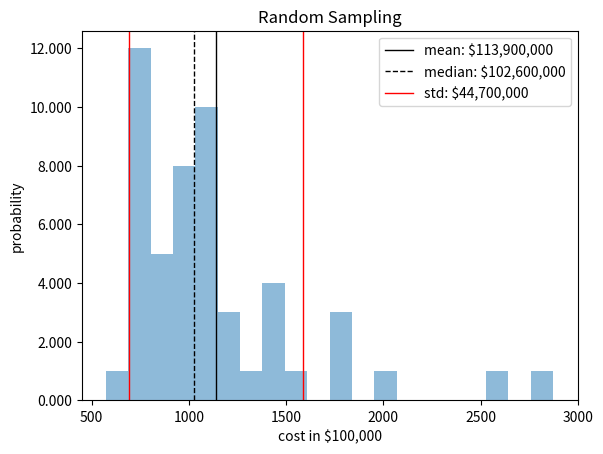
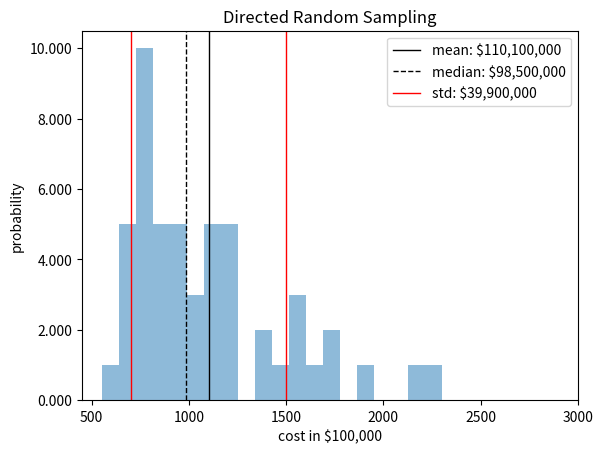
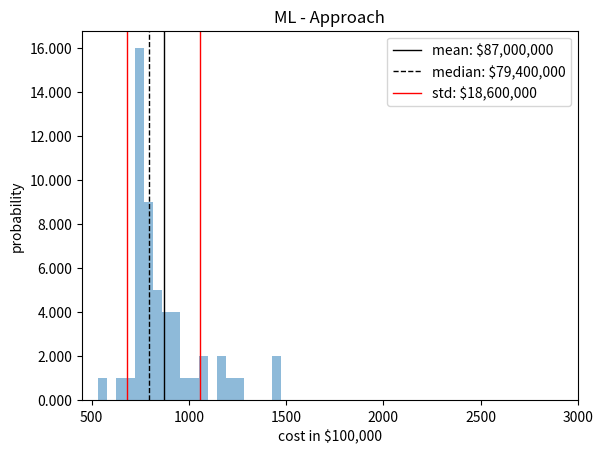
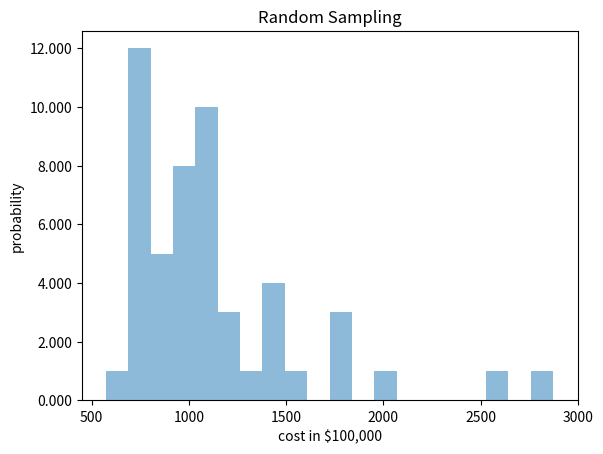
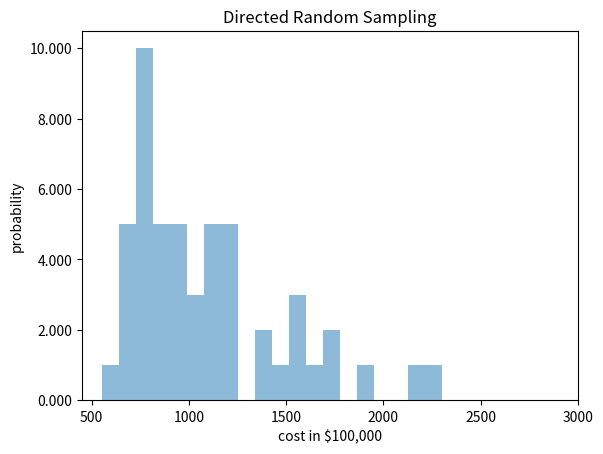
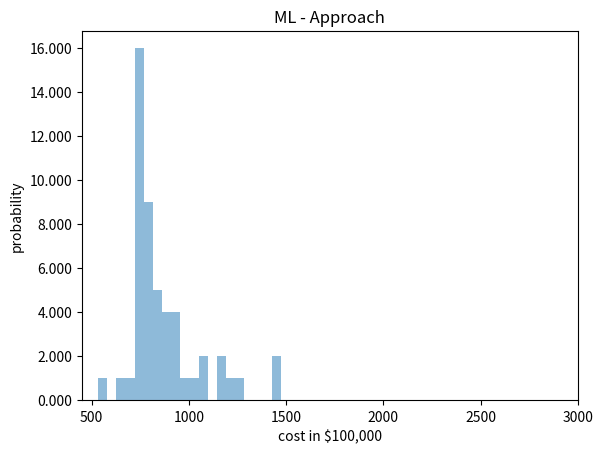
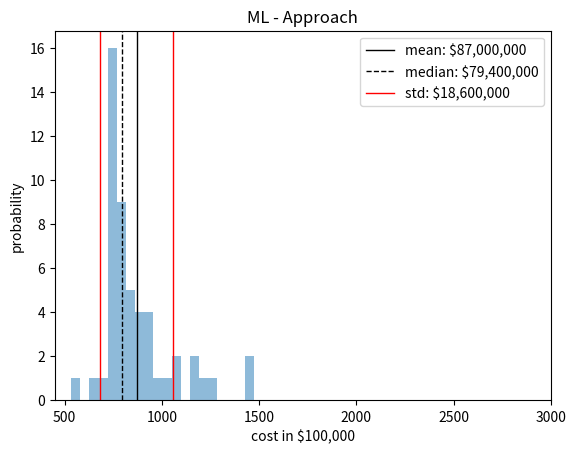
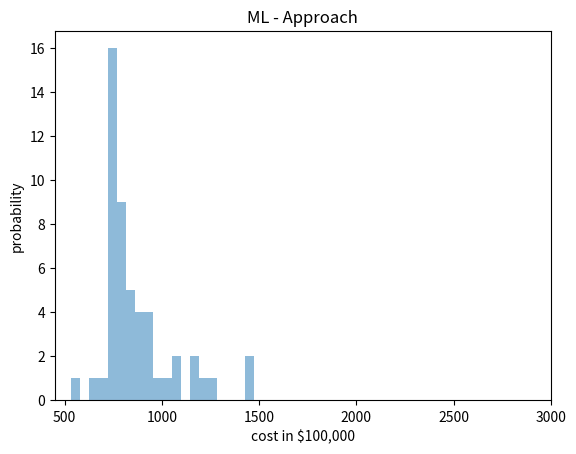

Recreate these plots in Python, in order.
import matplotlib as mpl
import matplotlib.pyplot as plt
import matplotlib.ticker as ticker
import numpy as np
from scipy.stats import beta

# width_in_inches = 3*1.5
# height_in_inches = 4*1.5
# dots_per_inch = 600

# Manually import data from multiple runs
R_1 = [
    946.9812853449417,
    764.5094391172257,
    1156.0699725318614,
    1216.839284286875,
    1012.5712972957481,
    809.1670181881642,
    917.4812072702257,
    715.3310587123229,
    728.9701917494258,
    1558.3444648360241,
    1017.5804543996695,
    1010.8205146162718,
    1476.1614796026029,
    743.4626542596073,
    1251.5952491741064,
    784.3872551502204,
    1365.3840182960432,
    770.3748463634295,
    980.0307239383272,
    806.6002862558361,
    2299.1945468466884,
    985.6754644386859,
    833.1682580755013,
    1204.7693876488538,
    720.5290751094515,
    2198.244732321545,
    1753.9016115115123,
    1580.3458141700485,
    1084.3268077314747,
    822.5348853119079,
    1594.1847664922773,
    845.0865384859834,
    738.8274324676546,
    1100.28797660992,
    964.5876644372836,
    734.6965319778816,
    1685.2255176437473,
    761.6524116643807,
    1151.2055557106462,
    1899.361775447979,
    1221.3411180700666,
    1164.7733756967268,
    703.2321030634196,
    901.6417978762868,
    1215.1526678220987,
    808.2214267137585,
    1747.9594495097583,
    1375.1605760230382,
    844.4011403746392,
    651.8564105137859,
    555.2701683171961,
]
R = [
    783.4984378534483,
    920.3689752740534,
    797.2592409470491,
    1139.8771026932925,
    784.4543648618992,
    1168.5465503476617,
    1012.3511208192547,
    1397.9078834207855,
    1438.584333122641,
    1176.5593477484902,
    960.2849232379834,
    1214.7943628199084,
    2001.1739294039705,
    1068.5680459996124,
    789.7067112280521,
    791.174494608147,
    1591.6872221377396,
    969.2866789977996,
    1142.2600743037522,
    2638.573901022776,
    877.7371897825083,
    783.2637794082674,
    1117.4877057649103,
    1070.634548191056,
    783.1057424868561,
    910.5820299690266,
    1105.875805036981,
    1122.6360275792972,
    969.9629164417605,
    950.7763110168602,
    903.2692390252538,
    757.4667241051203,
    1437.04803043671,
    922.245217929015,
    858.2147942722694,
    1278.1271926344368,
    1757.492197110114,
    794.3422805061847,
    1810.9945488805783,
    2873.122418520234,
    1122.3872280737276,
    864.5296123277079,
    1026.0384600980292,
    1735.0132924411155,
    763.0403660317436,
    751.9453280242261,
    1115.4245706497218,
    1041.7989434347219,
    790.40116381247,
    1458.2749997052815,
    572.9188767626879,
]
ML = [
    742.9689778300327,
    786.4547005649608,
    782.9559074536779,
    753.6172957726559,
    876.4638940141667,
    799.2063550496156,
    779.7021581113122,
    744.4333292419783,
    748.4865102035487,
    748.1914013228858,
    764.3621055514434,
    749.9948781390098,
    748.2073803411795,
    1222.3654302577263,
    761.7764718294944,
    1090.7863101128266,
    745.8095326783379,
    786.8428154279827,
    782.310368333687,
    739.143785838034,
    1074.699781833947,
    1241.6249154462537,
    774.1916859018933,
    1184.2638960033614,
    923.3702354822883,
    868.9455048238764,
    794.790593324436,
    933.7005499788418,
    853.1194827661782,
    830.6064637456416,
    853.3897237955931,
    1018.2835413525097,
    932.8386803864909,
    975.2365549273708,
    1473.241692215318,
    761.8218956969757,
    1455.8037002889516,
    761.6292546696257,
    719.3194043644104,
    941.6303109227683,
    827.7521974794281,
    751.385185628132,
    908.417427253346,
    805.0732586251843,
    1158.9050420964284,
    759.85233005969,
    820.6849734178161,
    753.1362251081067,
    881.3855235968239,
    655.1227625830207,
    533.3615732394767,
]

R = np.array(R)
R_1 = np.array(R_1)
ML = np.array(ML)

# Random sampling plot
fig, ax = plt.subplots(1, 1)

# plt.figure(figsize=(height_in_inches, width_in_inches), dpi=dots_per_inch)
plt.hist(
    R,
    20,
    alpha=0.5,
)
plt.title("Random Sampling")
plt.xlabel("cost in $100,000")
plt.ylabel("probability")

formatter = ticker.FormatStrFormatter("%1.3f")
ax.yaxis.set_major_formatter(formatter)
plt.xlim(450, 3000)

plt.axvline(
    np.mean(R),
    color="k",
    linestyle="solid",
    linewidth=1,
    label="mean: ${:,}".format(int(np.mean(R)) * 100000),
)
plt.axvline(
    np.median(R),
    color="k",
    linestyle="dashed",
    linewidth=1,
    label="median: ${:,}".format(int(np.median(R)) * 100000),
)
plt.axvline(
    np.mean(R) - np.std(R),
    color="r",
    linestyle="solid",
    linewidth=1,
    label="std: ${:,}".format(int(np.std(R)) * 100000),
)
plt.axvline(np.mean(R) + np.std(R), color="r", linestyle="solid", linewidth=1)

plt.legend()
plt.savefig("R.png")
plt.show()

# Direct random sampling plot

fig, ax = plt.subplots(1, 1)

# plt.figure(figsize=(height_in_inches, width_in_inches), dpi=dots_per_inch)
plt.hist(
    R_1,
    20,
    # normed=1,
    alpha=0.5,
)
plt.title("Directed Random Sampling")
plt.xlabel("cost in $100,000")
plt.ylabel("probability")

formatter = ticker.FormatStrFormatter("%1.3f")
ax.yaxis.set_major_formatter(formatter)
plt.xlim(450, 3000)

plt.axvline(
    np.mean(R_1),
    color="k",
    linestyle="solid",
    linewidth=1,
    label="mean: ${:,}".format(int(np.mean(R_1)) * 100000),
)
plt.axvline(
    np.median(R_1),
    color="k",
    linestyle="dashed",
    linewidth=1,
    label="median: ${:,}".format(int(np.median(R_1)) * 100000),
)
plt.axvline(
    np.mean(R_1) - np.std(R_1),
    color="r",
    linestyle="solid",
    linewidth=1,
    label="std: ${:,}".format(int(np.std(R_1)) * 100000),
)
plt.axvline(np.mean(R_1) + np.std(R_1), color="r", linestyle="solid", linewidth=1)

plt.legend()
plt.savefig("R_1.png")
plt.show()

# Our ML approach

fig, ax = plt.subplots(1, 1)

# plt.figure(figsize=(height_in_inches, width_in_inches), dpi=dots_per_inch)
plt.hist(
    ML,
    20,
    # normed=1,
    alpha=0.5,
)
plt.title("ML - Approach")
plt.xlabel("cost in $100,000")
plt.ylabel("probability")

formatter = ticker.FormatStrFormatter("%1.3f")
ax.yaxis.set_major_formatter(formatter)
plt.xlim(450, 3000)

plt.axvline(
    np.mean(ML),
    color="k",
    linestyle="solid",
    linewidth=1,
    label="mean: ${:,}".format(int(np.mean(ML)) * 100000),
)
plt.axvline(
    np.median(ML),
    color="k",
    linestyle="dashed",
    linewidth=1,
    label="median: ${:,}".format(int(np.median(ML)) * 100000),
)
plt.axvline(
    np.mean(ML) - np.std(ML),
    color="r",
    linestyle="solid",
    linewidth=1,
    label="std: ${:,}".format(int(np.std(ML)) * 100000),
)
plt.axvline(np.mean(ML) + np.std(ML), color="r", linestyle="solid", linewidth=1)
plt.legend()

plt.savefig("ML.png")
plt.show()


ax.yaxis.set_major_formatter(mpl.ticker.StrMethodFormatter("{x:,.0f}"))

# Simple random sampling plot.

fig, ax = plt.subplots(1, 1)

# plt.figure(figsize=(height_in_inches, width_in_inches), dpi=dots_per_inch)
plt.hist(
    R,
    20,
    # normed=1,
    alpha=0.5,
)
plt.title("Random Sampling")
plt.xlabel("cost in $100,000")
plt.ylabel("probability")

formatter = ticker.FormatStrFormatter("%1.3f")
ax.yaxis.set_major_formatter(formatter)
plt.xlim(450, 3000)

# plt.legend()
plt.savefig("R_simple.png")
plt.show()

# Simple direct random sampling plot.

fig, ax = plt.subplots(1, 1)

# plt.figure(figsize=(height_in_inches, width_in_inches), dpi=dots_per_inch)
plt.hist(
    R_1,
    20,
    # normed=1,
    alpha=0.5,
)
plt.title("Directed Random Sampling")
plt.xlabel("cost in $100,000")
plt.ylabel("probability")

formatter = ticker.FormatStrFormatter("%1.3f")
ax.yaxis.set_major_formatter(formatter)
plt.xlim(450, 3000)

# plt.legend()
plt.savefig("R_1_simple.png")
plt.show()

# Clean ML approach

fig, ax = plt.subplots(1, 1)

# plt.figure(figsize=(height_in_inches, width_in_inches), dpi=dots_per_inch)
plt.hist(
    ML,
    20,
    # normed=1,
    alpha=0.5,
)
plt.title("ML - Approach")
plt.xlabel("cost in $100,000")
plt.ylabel("probability")

formatter = ticker.FormatStrFormatter("%1.3f")
ax.yaxis.set_major_formatter(formatter)
plt.xlim(450, 3000)

# plt.legend()
plt.savefig("ML_simple.png")
plt.show()


ax.yaxis.set_major_formatter(mpl.ticker.StrMethodFormatter("{x:,.0f}"))

# Savings:
(np.median(R) - np.median(ML)) * 100000

# Reduced risk:
(np.std(R) - np.std(ML)) / np.std(R)
